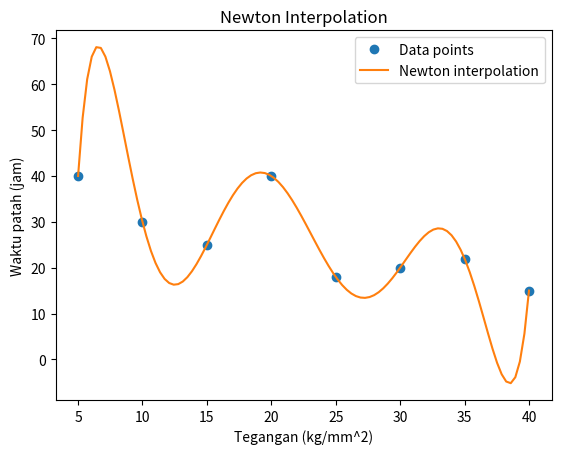

Write the Python code that produced this figure.
import numpy as np
import matplotlib.pyplot as plt

# Fungsi Newton Interpolation
def newton_interpolation(x, y, x_interp):
    def divided_diff(x, y):
        n = len(y)
        coef = np.zeros([n, n])
        coef[:, 0] = y
        for j in range(1, n):
            for i in range(n - j):
                coef[i][j] = (coef[i + 1][j - 1] - coef[i][j - 1]) / (x[i + j] - x[i])
        return coef[0, :]

    coef = divided_diff(x, y)
    n = len(coef)
    y_interp = coef[0]
    for i in range(1, n):
        term = coef[i]
        for j in range(i):
            term *= (x_interp - x[j])
        y_interp += term
    return y_interp

# Data inputnya
x_data = np.array([5, 10, 15, 20, 25, 30, 35, 40])
y_data = np.array([40, 30, 25, 40, 18, 20, 22, 15])

# Plotting
x_vals = np.linspace(5, 40, 100)
y_vals_newton = [newton_interpolation(x_data, y_data, x) for x in x_vals]

plt.plot(x_data, y_data, 'o', label='Data points')
plt.plot(x_vals, y_vals_newton, '-', label='Newton interpolation')
plt.xlabel('Tegangan (kg/mm^2)')
plt.ylabel('Waktu patah (jam)')
plt.legend()
plt.title('Newton Interpolation')
plt.show()
